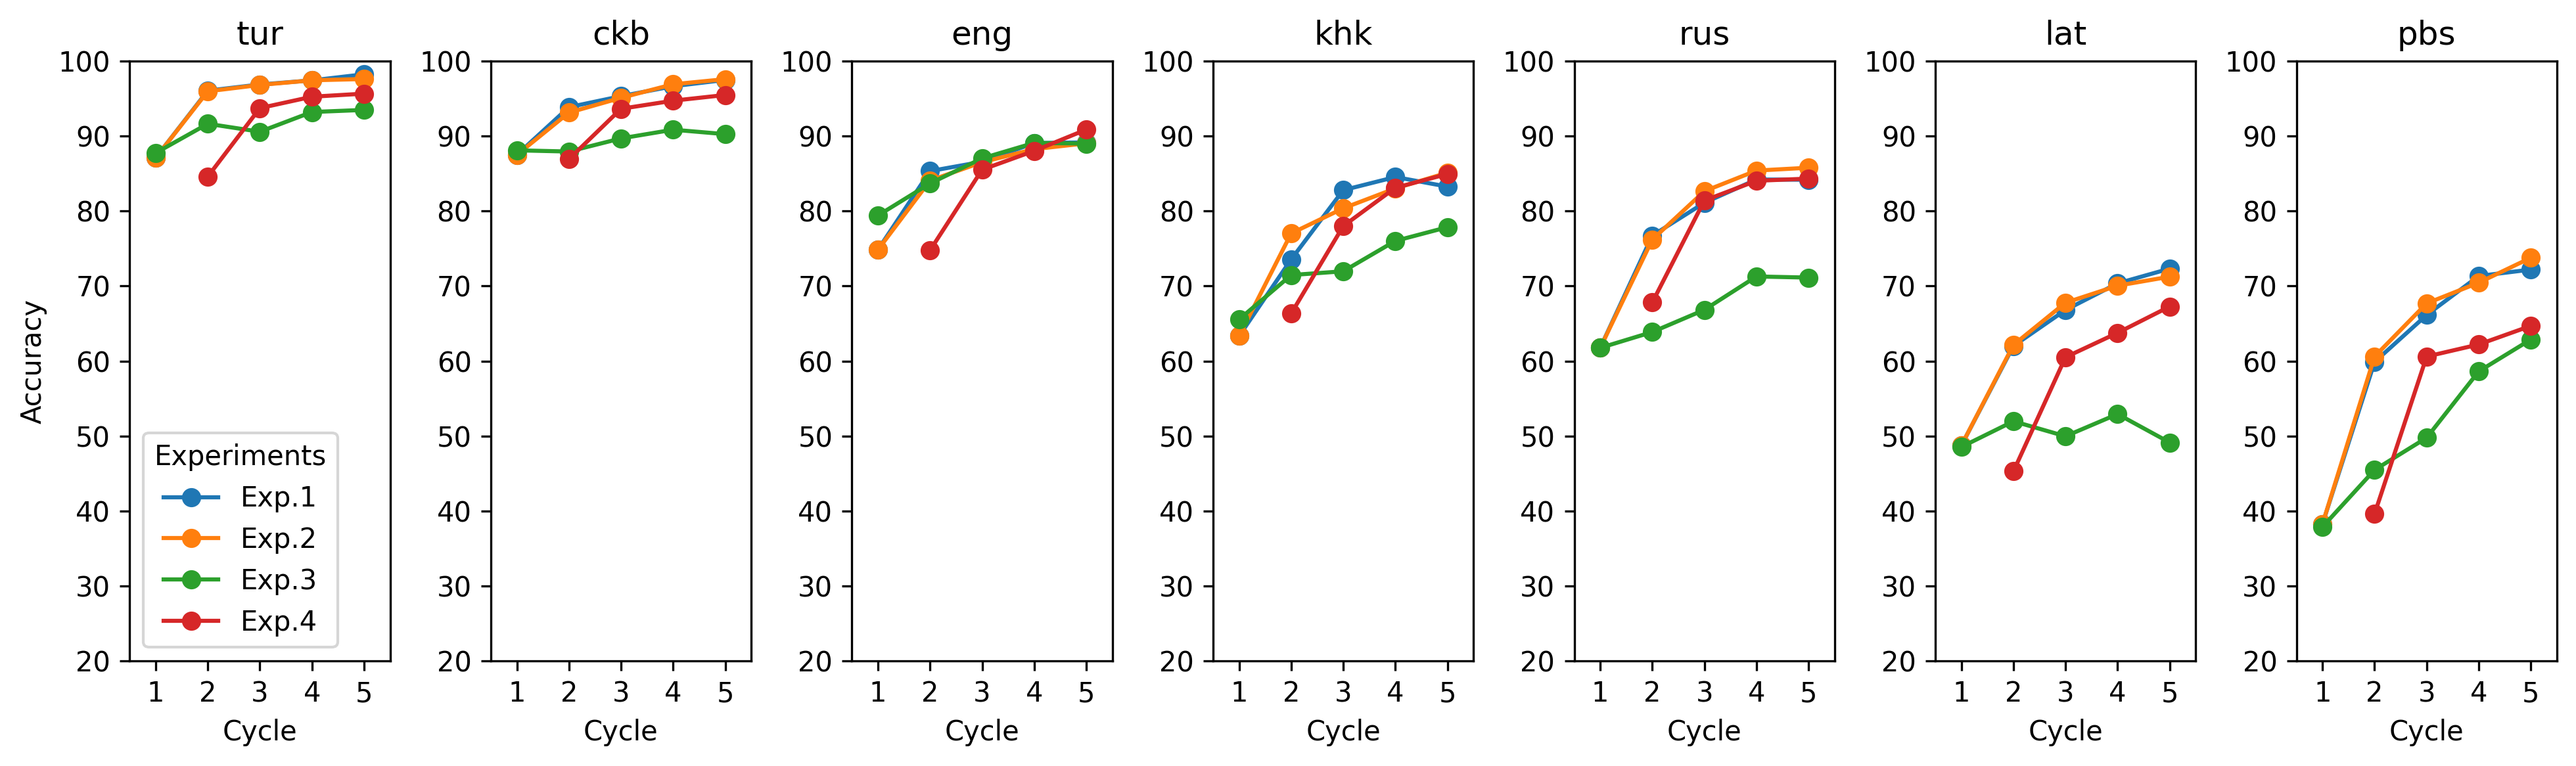

This chart was generated by the following Python code:
import matplotlib.pyplot as plt

data = {}
with open('tables/report_acc_cycles.txt', 'r', encoding='utf-8') as f:  
  next(f) #skip header
  for line in f:
    lang,	exp, cycle,	acc = line.strip().split('\t')
    if lang not in data:
      data[lang] = {}
    if exp not in data[lang]:
      data[lang][exp] = {}
    data[lang][exp][int(cycle)] = float(acc)

langs = list(data.keys())
count = 0
plt.figure(figsize=(15, 4))
for lang in langs:
  plt.subplot(1, 8, count + 1)
  plt.axis([0.5, 5.5, 20, 100])
  plt.xticks(range(1, 6))
  for exp, values in data[lang].items():
    plt.plot(list(values.keys()), list(values.values()), marker='o', label=exp)
  plt.xlabel('Cycle')
  if count == 0:
    plt.ylabel('Accuracy')
    plt.legend(title='Experiments')  
  title = langs[count]
  plt.title(title)
  count += 1  
  plt.tight_layout()

plt.savefig(f'figures/acc_cycles.png', dpi=300, bbox_inches='tight')
